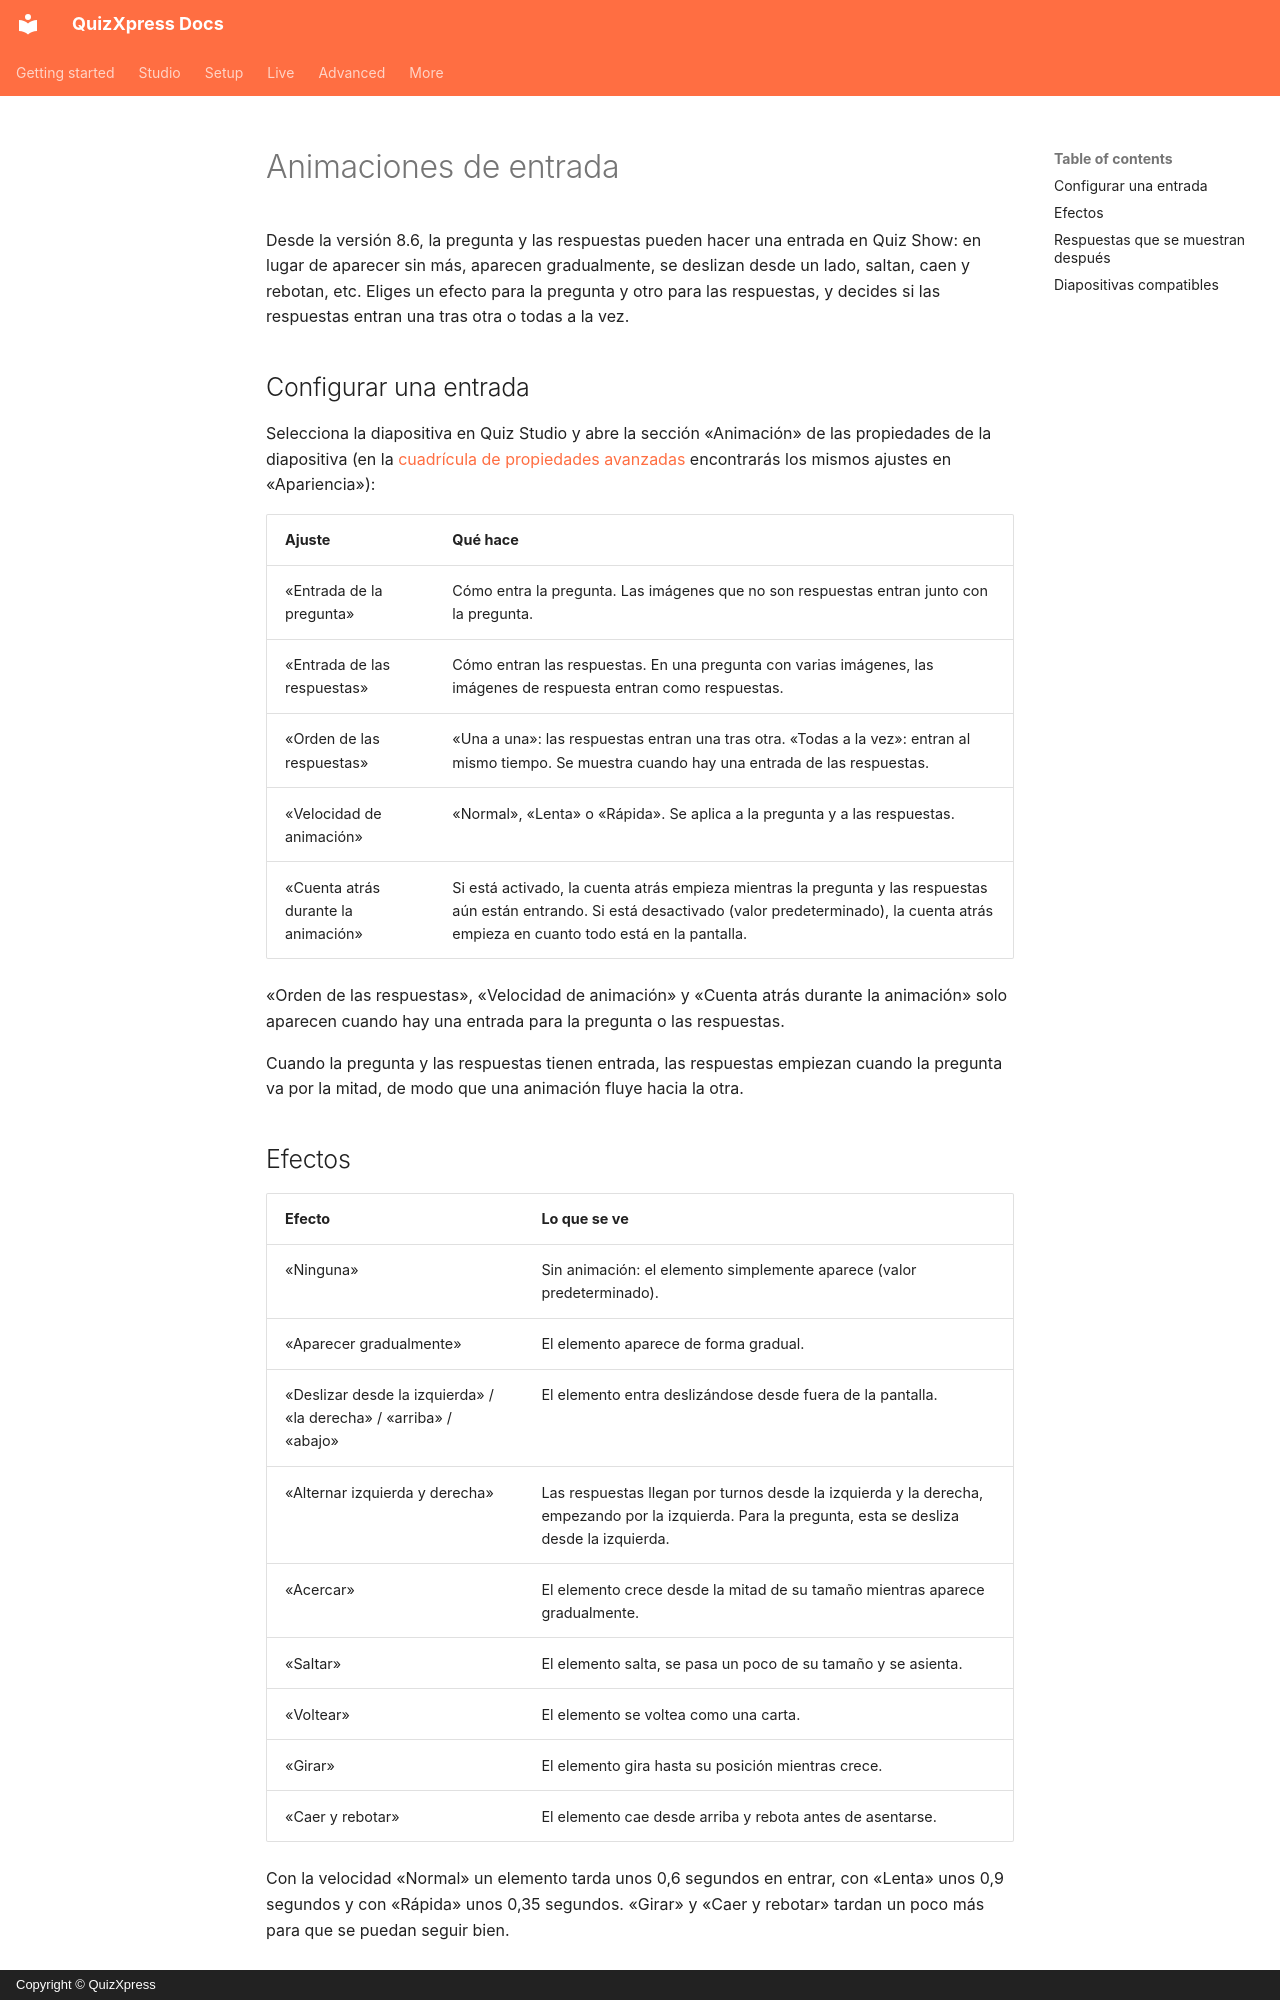

repository: gameshowcrew/quizxpress-docs · page: studio/other-functionality/entrance-animations.es/index.html · generator: mkdocs · copyright: Copyright © QuizXpress

# Animaciones de entrada

Desde la versión 8.6, la pregunta y las respuestas pueden hacer una entrada en Quiz Show: en lugar de aparecer sin más, aparecen gradualmente, se deslizan desde un lado, saltan, caen y rebotan, etc. Eliges un efecto para la pregunta y otro para las respuestas, y decides si las respuestas entran una tras otra o todas a la vez.

## Configurar una entrada

Selecciona la diapositiva en Quiz Studio y abre la sección «Animación» de las propiedades de la diapositiva (en la [cuadrícula de propiedades avanzadas](../user-interface-overview/advanced-properties-grid.md) encontrarás los mismos ajustes en «Apariencia»):

| Ajuste | Qué hace |
|---|---|
| «Entrada de la pregunta» | Cómo entra la pregunta. Las imágenes que no son respuestas entran junto con la pregunta. |
| «Entrada de las respuestas» | Cómo entran las respuestas. En una pregunta con varias imágenes, las imágenes de respuesta entran como respuestas. |
| «Orden de las respuestas» | «Una a una»: las respuestas entran una tras otra. «Todas a la vez»: entran al mismo tiempo. Se muestra cuando hay una entrada de las respuestas. |
| «Velocidad de animación» | «Normal», «Lenta» o «Rápida». Se aplica a la pregunta y a las respuestas. |
| «Cuenta atrás durante la animación» | Si está activado, la cuenta atrás empieza mientras la pregunta y las respuestas aún están entrando. Si está desactivado (valor predeterminado), la cuenta atrás empieza en cuanto todo está en la pantalla. |

«Orden de las respuestas», «Velocidad de animación» y «Cuenta atrás durante la animación» solo aparecen cuando hay una entrada para la pregunta o las respuestas.

Cuando la pregunta y las respuestas tienen entrada, las respuestas empiezan cuando la pregunta va por la mitad, de modo que una animación fluye hacia la otra.

## Efectos

| Efecto | Lo que se ve |
|---|---|
| «Ninguna» | Sin animación: el elemento simplemente aparece (valor predeterminado). |
| «Aparecer gradualmente» | El elemento aparece de forma gradual. |
| «Deslizar desde la izquierda» / «la derecha» / «arriba» / «abajo» | El elemento entra deslizándose desde fuera de la pantalla. |
| «Alternar izquierda y derecha» | Las respuestas llegan por turnos desde la izquierda y la derecha, empezando por la izquierda. Para la pregunta, esta se desliza desde la izquierda. |
| «Acercar» | El elemento crece desde la mitad de su tamaño mientras aparece gradualmente. |
| «Saltar» | El elemento salta, se pasa un poco de su tamaño y se asienta. |
| «Voltear» | El elemento se voltea como una carta. |
| «Girar» | El elemento gira hasta su posición mientras crece. |
| «Caer y rebotar» | El elemento cae desde arriba y rebota antes de asentarse. |

Con la velocidad «Normal» un elemento tarda unos 0,6 segundos en entrar, con «Lenta» unos 0,9 segundos y con «Rápida» unos 0,35 segundos. «Girar» y «Caer y rebotar» tardan un poco más para que se puedan seguir bien.
